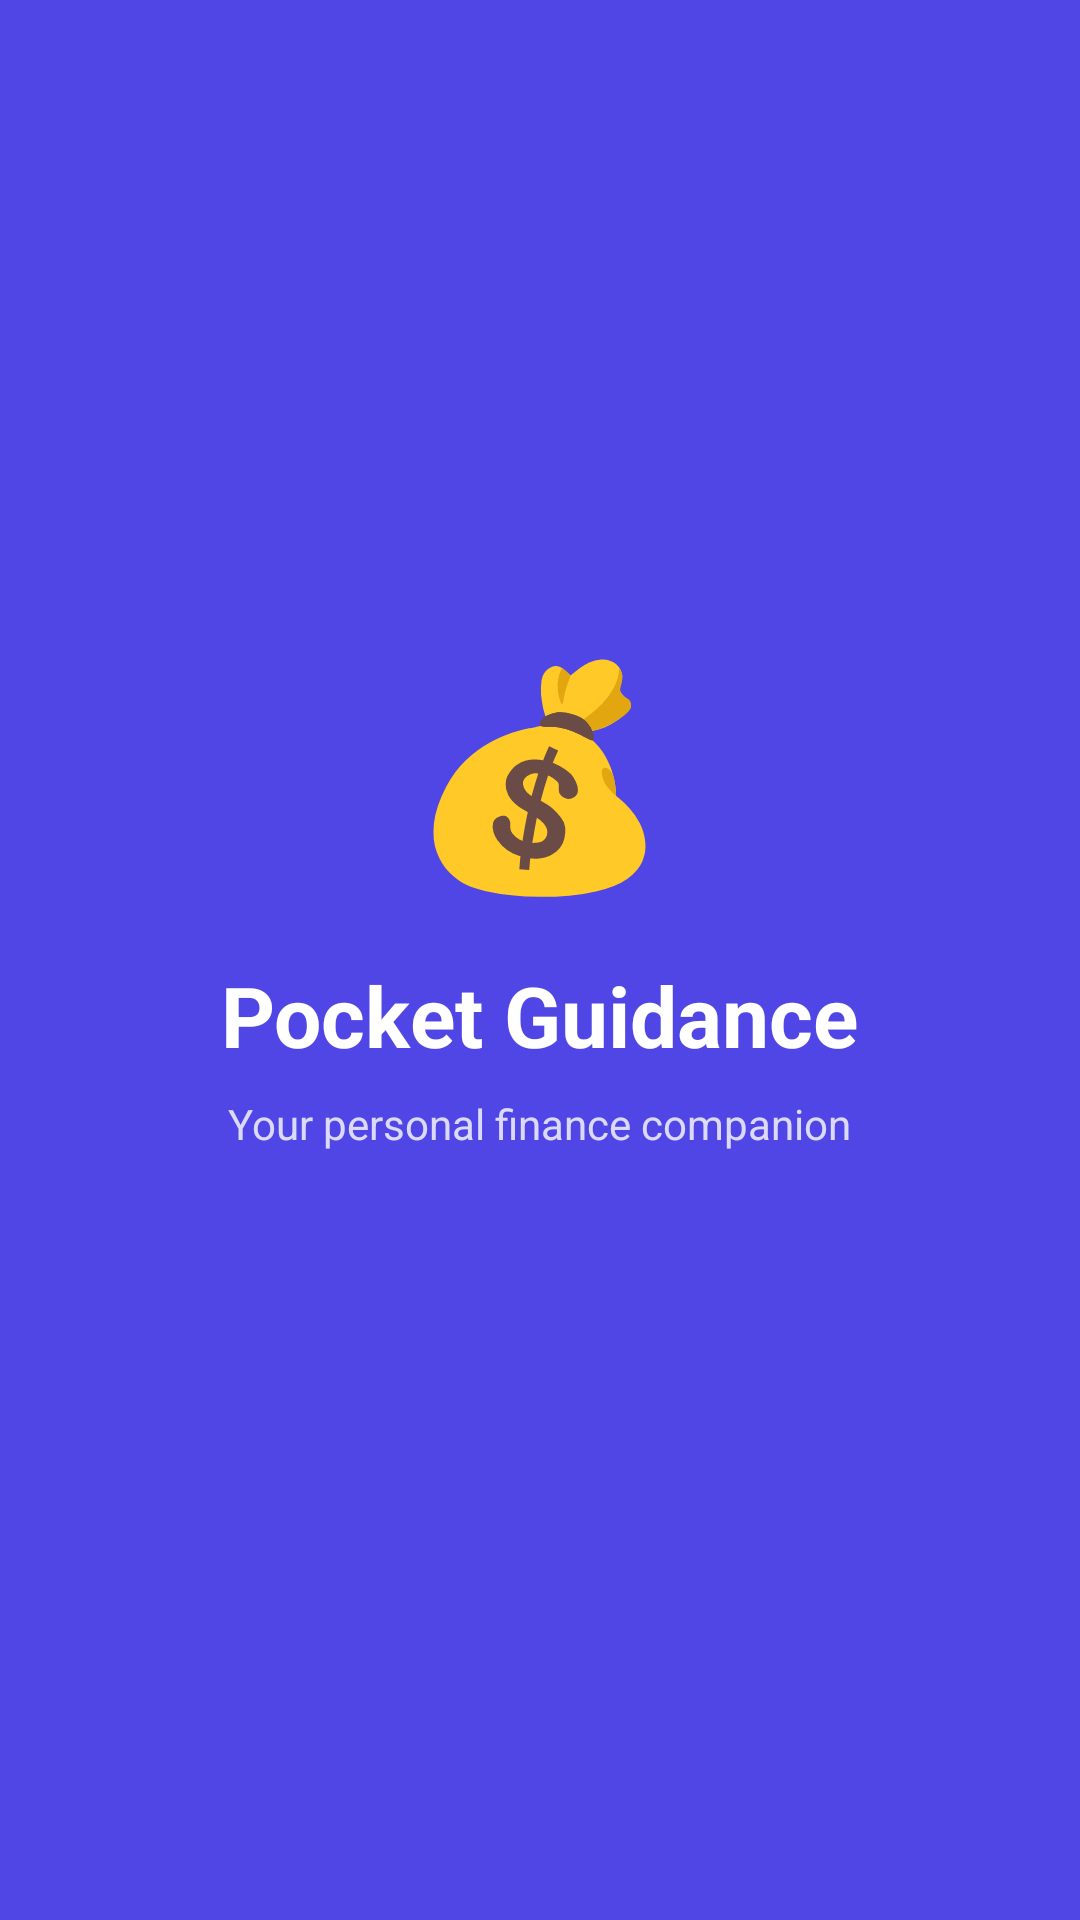

This screen was rendered from an Android layout file. Write that file and the resources it references.
<!-- AndroidManifest.xml: activity theme Theme.PocketGuidance.Splash -->
<!-- res/layout/activity_splash.xml -->
<?xml version="1.0" encoding="utf-8"?>
<LinearLayout xmlns:android="http://schemas.android.com/apk/res/android"
    android:layout_width="match_parent"
    android:layout_height="match_parent"
    android:background="@color/primary"
    android:gravity="center"
    android:orientation="vertical">

    <TextView
        android:layout_width="wrap_content"
        android:layout_height="wrap_content"
        android:text="💰"
        android:textSize="72sp" />

    <TextView
        android:layout_width="wrap_content"
        android:layout_height="wrap_content"
        android:layout_marginTop="16dp"
        android:text="Pocket Guidance"
        android:textColor="@android:color/white"
        android:textSize="28sp"
        android:textStyle="bold" />

    <TextView
        android:layout_width="wrap_content"
        android:layout_height="wrap_content"
        android:layout_marginTop="8dp"
        android:text="Your personal finance companion"
        android:textColor="#CCFFFFFF"
        android:textSize="14sp" />

    <ProgressBar
        android:layout_width="wrap_content"
        android:layout_height="wrap_content"
        android:layout_marginTop="48dp"
        android:indeterminateTint="@android:color/white" />

</LinearLayout>
<!-- resources referenced by this layout -->
<resources>
  <color name="primary">#4F46E5</color>
  <style name="Theme.PocketGuidance.Splash" parent="Theme.SplashScreen">
          <item name="windowSplashScreenBackground">@color/primary</item>
          <item name="windowSplashScreenAnimatedIcon">@drawable/ic_splash_logo</item>
          <item name="windowSplashScreenIconBackgroundColor">@color/primary</item>
          <item name="windowSplashScreenAnimationDuration">800</item>
          <item name="postSplashScreenTheme">@style/Theme.PocketGuidance</item>
      </style>
  <!-- drawable ic_splash_logo (drawable) -->
  <?xml version="1.0" encoding="utf-8"?>
  <vector xmlns:android="http://schemas.android.com/apk/res/android"
      android:width="108dp"
      android:height="108dp"
      android:viewportWidth="108"
      android:viewportHeight="108">
  
      
      <path
          android:fillColor="#FFFFFF"
          android:pathData="M54,54m-46,0a46,46 0,1 1,92 0a46,46 0,1 1,-92 0" />
  
      
      <path
          android:fillColor="#4F46E5"
          android:pathData="M54,20 C35.2,20 20,35.2 20,54 C20,72.8 35.2,88 54,88 C72.8,88 88,72.8 88,54 C88,35.2 72.8,20 54,20 Z" />
  
      
      <path
          android:fillColor="#FFFFFF"
          android:strokeColor="#FFFFFF"
          android:strokeWidth="1"
          android:pathData="M46,36 L46,72 M46,36 L58,36 C62.4,36 66,39.6 66,44 C66,48.4 62.4,52 58,52 L46,52 M54,52 L66,72" />
  
      
      <path
          android:fillColor="#00000000"
          android:strokeColor="#FFFFFF"
          android:strokeWidth="1.5"
          android:pathData="M54,26 C38.5,26 26,38.5 26,54 C26,69.5 38.5,82 54,82" />
  
  </vector>
  <style name="Theme.PocketGuidance" parent="Theme.MaterialComponents.DayNight.DarkActionBar">
          <item name="colorPrimary">@color/primary</item>
          <item name="colorPrimaryDark">@color/primary_dark</item>
          <item name="colorAccent">@color/accent</item>
          <item name="android:windowBackground">@color/background</item>
          <item name="android:statusBarColor">@color/primary</item>
      </style>
  <color name="primary_dark">#3730A3</color>
  <color name="accent">#7C3AED</color>
  <color name="background">#F8FAFC</color>
</resources>
